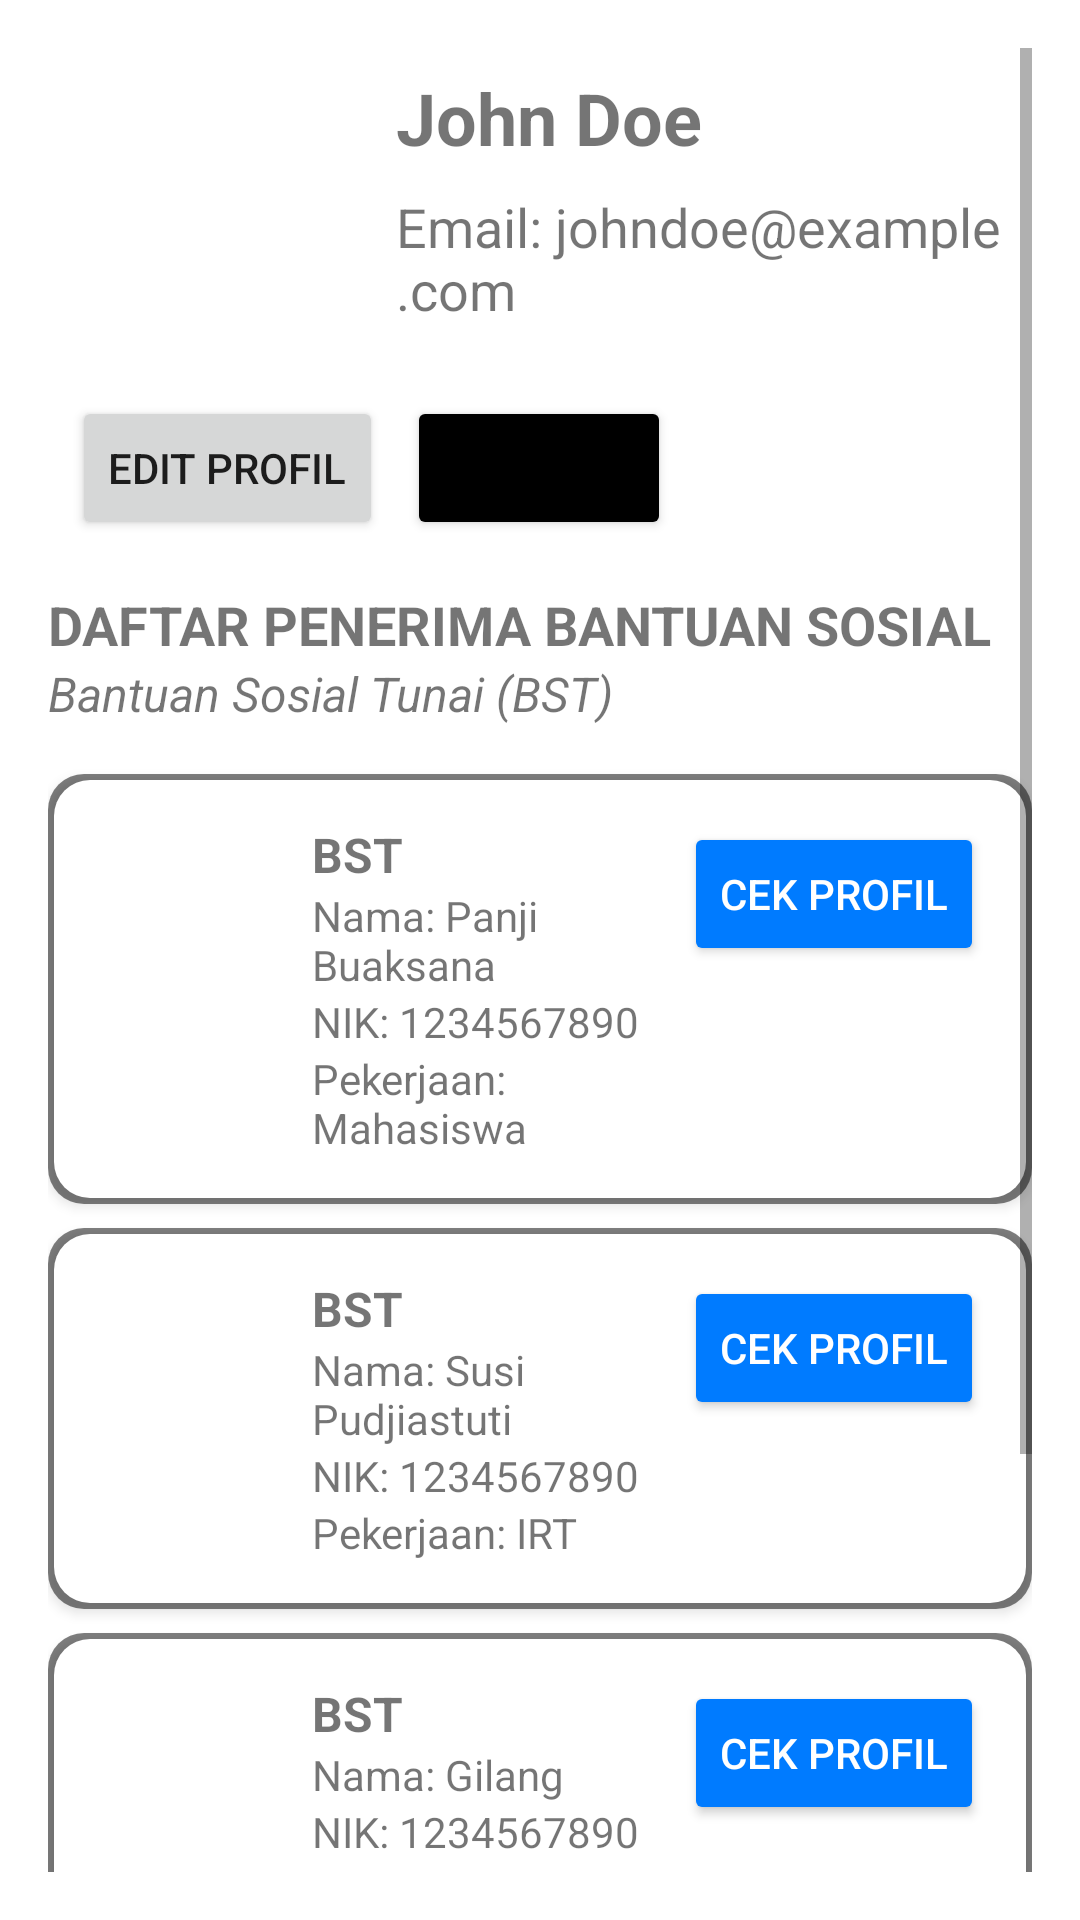

Produce the Android XML layout that renders to this screen, including the resource entries it uses.
<!-- AndroidManifest.xml: application theme Theme.BansosApp -->
<!-- res/layout/fragment_profile.xml -->
<?xml version="1.0" encoding="utf-8"?>

<ScrollView xmlns:android="http://schemas.android.com/apk/res/android"
android:layout_width="match_parent"
android:layout_height="match_parent"
android:padding="16dp"
android:background="@color/white">

<LinearLayout
    android:layout_width="match_parent"
    android:layout_height="wrap_content"
    android:orientation="vertical"
    android:paddingBottom="16dp">

    
    <LinearLayout
        android:layout_width="match_parent"
        android:layout_height="wrap_content"
        android:orientation="horizontal"
        android:gravity="center_vertical">

        <ImageView
            android:id="@+id/imageViewProfile"
            android:layout_width="100dp"
            android:layout_height="100dp"
            android:src="@drawable/profile"
            android:layout_marginEnd="16dp"
            />

        <LinearLayout
            android:layout_width="wrap_content"
            android:layout_height="wrap_content"
            android:orientation="vertical">

            <TextView
                android:id="@+id/textViewName"
                android:layout_width="wrap_content"
                android:layout_height="wrap_content"
                android:text="John Doe"
                android:textSize="24sp"
                android:textStyle="bold"
                android:layout_marginBottom="8dp" />

            <TextView
                android:id="@+id/textViewEmail"
                android:layout_width="wrap_content"
                android:layout_height="wrap_content"
                android:text="Email: johndoe@example.com"
                android:textSize="18sp" />

        </LinearLayout>
    </LinearLayout>

    <LinearLayout
        android:layout_width="match_parent"
        android:layout_height="wrap_content"
        android:orientation="horizontal">
        <Button
            android:id="@+id/buttonEditProfile"
            android:layout_width="wrap_content"
            android:layout_height="wrap_content"
            android:text="Edit Profil"
            android:layout_marginStart="8dp"
            android:layout_marginEnd="8dp"
            android:layout_marginTop="16dp" />

        <Button
            android:id="@+id/buttonLogout"
            android:layout_width="wrap_content"
            android:layout_height="wrap_content"
            android:text="Keluar"
            android:backgroundTint="#000000"
            android:layout_marginTop="16dp" />
    </LinearLayout>

    <TextView
        android:layout_width="match_parent"
        android:layout_height="wrap_content"
        android:text="DAFTAR PENERIMA BANTUAN SOSIAL"
        android:textSize="18sp"
        android:textStyle="bold"
        android:paddingTop="16dp" />

    <TextView
        android:layout_width="match_parent"
        android:layout_height="wrap_content"
        android:text="Bantuan Sosial Tunai (BST)"
        android:textSize="16sp"
        android:textStyle="italic"
        android:paddingBottom="16dp" />

    
    <LinearLayout
        android:layout_width="match_parent"
        android:layout_height="wrap_content"
        android:orientation="horizontal"
        android:background="@drawable/card_background"
        android:padding="16dp"
        android:layout_marginBottom="8dp"
        android:elevation="2dp">

        <ImageView
            android:layout_width="64dp"
            android:layout_height="64dp"
            android:src="@drawable/teenager"
            />

        <LinearLayout
            android:layout_width="0dp"
            android:layout_height="wrap_content"
            android:orientation="vertical"
            android:layout_weight="1"
            android:paddingLeft="8dp"
            android:gravity="center_vertical">

            <TextView
                android:layout_width="wrap_content"
                android:layout_height="wrap_content"
                android:text="BST"
                android:textStyle="bold"
                android:textSize="16sp" />

            <TextView
                android:layout_width="wrap_content"
                android:layout_height="wrap_content"
                android:text="Nama: Panji Buaksana"
                android:textSize="14sp" />

            <TextView
                android:layout_width="wrap_content"
                android:layout_height="wrap_content"
                android:text="NIK: 1234567890"
                android:textSize="14sp" />

            <TextView
                android:layout_width="wrap_content"
                android:layout_height="wrap_content"
                android:text="Pekerjaan: Mahasiswa"
                android:textSize="14sp" />
        </LinearLayout>

        <Button
            android:layout_width="wrap_content"
            android:layout_height="wrap_content"
            android:text="CEK PROFIL"
            android:backgroundTint="#007bff"
            android:textColor="#fff" />
    </LinearLayout>

    
    <LinearLayout
        android:layout_width="match_parent"
        android:layout_height="wrap_content"
        android:orientation="horizontal"
        android:background="@drawable/card_background"
        android:padding="16dp"
        android:layout_marginBottom="8dp"
        android:elevation="2dp">

        <ImageView
            android:layout_width="64dp"
            android:layout_height="64dp"
            android:src="@drawable/teenager"
            />

        <LinearLayout
            android:layout_width="0dp"
            android:layout_height="wrap_content"
            android:orientation="vertical"
            android:layout_weight="1"
            android:paddingLeft="8dp"
            android:gravity="center_vertical">

            <TextView
                android:layout_width="wrap_content"
                android:layout_height="wrap_content"
                android:text="BST"
                android:textStyle="bold"
                android:textSize="16sp" />

            <TextView
                android:layout_width="wrap_content"
                android:layout_height="wrap_content"
                android:text="Nama: Susi Pudjiastuti"
                android:textSize="14sp" />

            <TextView
                android:layout_width="wrap_content"
                android:layout_height="wrap_content"
                android:text="NIK: 1234567890"
                android:textSize="14sp" />

            <TextView
                android:layout_width="wrap_content"
                android:layout_height="wrap_content"
                android:text="Pekerjaan: IRT"
                android:textSize="14sp" />
        </LinearLayout>

        <Button
            android:layout_width="wrap_content"
            android:layout_height="wrap_content"
            android:text="CEK PROFIL"
            android:backgroundTint="#007bff"
            android:textColor="#fff" />
    </LinearLayout>
    
    <LinearLayout
        android:layout_width="match_parent"
        android:layout_height="wrap_content"
        android:orientation="horizontal"
        android:background="@drawable/card_background"
        android:padding="16dp"
        android:layout_marginBottom="8dp"
        android:elevation="2dp">

        <ImageView
            android:layout_width="64dp"
            android:layout_height="64dp"
            android:src="@drawable/teenager"
            />

        <LinearLayout
            android:layout_width="0dp"
            android:layout_height="wrap_content"
            android:orientation="vertical"
            android:layout_weight="1"
            android:paddingLeft="8dp"
            android:gravity="center_vertical">

            <TextView
                android:layout_width="wrap_content"
                android:layout_height="wrap_content"
                android:text="BST"
                android:textStyle="bold"
                android:textSize="16sp" />

            <TextView
                android:layout_width="wrap_content"
                android:layout_height="wrap_content"
                android:text="Nama: Gilang"
                android:textSize="14sp" />

            <TextView
                android:layout_width="wrap_content"
                android:layout_height="wrap_content"
                android:text="NIK: 1234567890"
                android:textSize="14sp" />

            <TextView
                android:layout_width="wrap_content"
                android:layout_height="wrap_content"
                android:text="Pekerjaan: Mahasiswa"
                android:textSize="14sp" />
        </LinearLayout>

        <Button
            android:layout_width="wrap_content"
            android:layout_height="wrap_content"
            android:text="CEK PROFIL"
            android:backgroundTint="#007bff"
            android:textColor="#fff" />
    </LinearLayout>
    
    <LinearLayout
        android:layout_width="match_parent"
        android:layout_height="wrap_content"
        android:orientation="horizontal"
        android:background="@drawable/card_background"
        android:padding="16dp"
        android:layout_marginBottom="8dp"
        android:elevation="2dp">

        <ImageView
            android:layout_width="64dp"
            android:layout_height="64dp"
            android:src="@drawable/teenager"
            />

        <LinearLayout
            android:layout_width="0dp"
            android:layout_height="wrap_content"
            android:orientation="vertical"
            android:layout_weight="1"
            android:paddingLeft="8dp"
            android:gravity="center_vertical">

            <TextView
                android:layout_width="wrap_content"
                android:layout_height="wrap_content"
                android:text="BST"
                android:textStyle="bold"
                android:textSize="16sp" />

            <TextView
                android:layout_width="wrap_content"
                android:layout_height="wrap_content"
                android:text="Nama: Rian Hidayat"
                android:textSize="14sp" />

            <TextView
                android:layout_width="wrap_content"
                android:layout_height="wrap_content"
                android:text="NIK: 1234567890"
                android:textSize="14sp" />

            <TextView
                android:layout_width="wrap_content"
                android:layout_height="wrap_content"
                android:text="Pekerjaan: Wiraswata"
                android:textSize="14sp" />
        </LinearLayout>

        <Button
            android:layout_width="wrap_content"
            android:layout_height="wrap_content"
            android:text="CEK PROFIL"
            android:backgroundTint="#007bff"
            android:textColor="#fff" />
    </LinearLayout>
    

</LinearLayout>
</ScrollView>
<!-- resources referenced by this layout -->
<resources>
  <color name="white">#FFFFFFFF</color>
  <!-- drawable card_background (drawable) -->
  <layer-list xmlns:android="http://schemas.android.com/apk/res/android">
  
      
      <item>
          <shape android:shape="rectangle">
              <corners android:radius="12dp" />
              <solid android:color="#80000000" />
          </shape>
      </item>
  
      
      <item android:top="2dp" android:left="2dp" android:right="2dp" android:bottom="2dp">
          <shape android:shape="rectangle">
              <corners android:radius="12dp" />
              <solid android:color="@android:color/white" />
          </shape>
      </item>
  
  </layer-list>
  <style name="Theme.BansosApp" parent="Theme.MaterialComponents.DayNight.NoActionBar">
          
          <item name="colorPrimary">#0067D5</item>
          <item name="colorPrimaryVariant">@color/purple_700</item>
          <item name="colorOnPrimary">@color/white</item>
          
          <item name="colorSecondary">@color/teal_200</item>
          <item name="colorSecondaryVariant">@color/teal_700</item>
          <item name="colorOnSecondary">@color/black</item>
          
          <item name="android:statusBarColor">?attr/colorPrimaryVariant</item>
          
      </style>
  <color name="purple_700">#007ACB</color>
  <color name="teal_200">#FF03DAC5</color>
  <color name="teal_700">#FF018786</color>
  <color name="black">#FF000000</color>
</resources>
